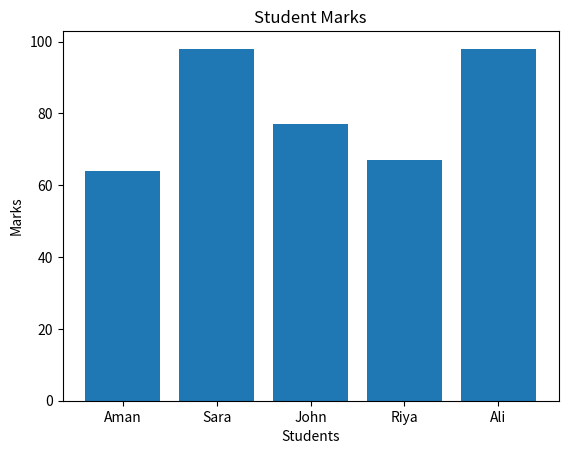

The script that saved this image:
import pandas as pd
import numpy as np
import matplotlib.pyplot as plt

# Create sample student data
students = ["Aman", "Sara", "John", "Riya", "Ali"]

# Generate random marks using numpy
marks = np.random.randint(60, 100, size=5)

# Create DataFrame using pandas
df = pd.DataFrame({
    "Student": students,
    "Marks": marks
})

# Print data
print(df)

# Plot graph using matplotlib
plt.bar(df["Student"], df["Marks"])
plt.xlabel("Students")
plt.ylabel("Marks")
plt.title("Student Marks")

# Save graph image
plt.savefig("marks_chart.png")

print("Chart saved as marks_chart.png")
